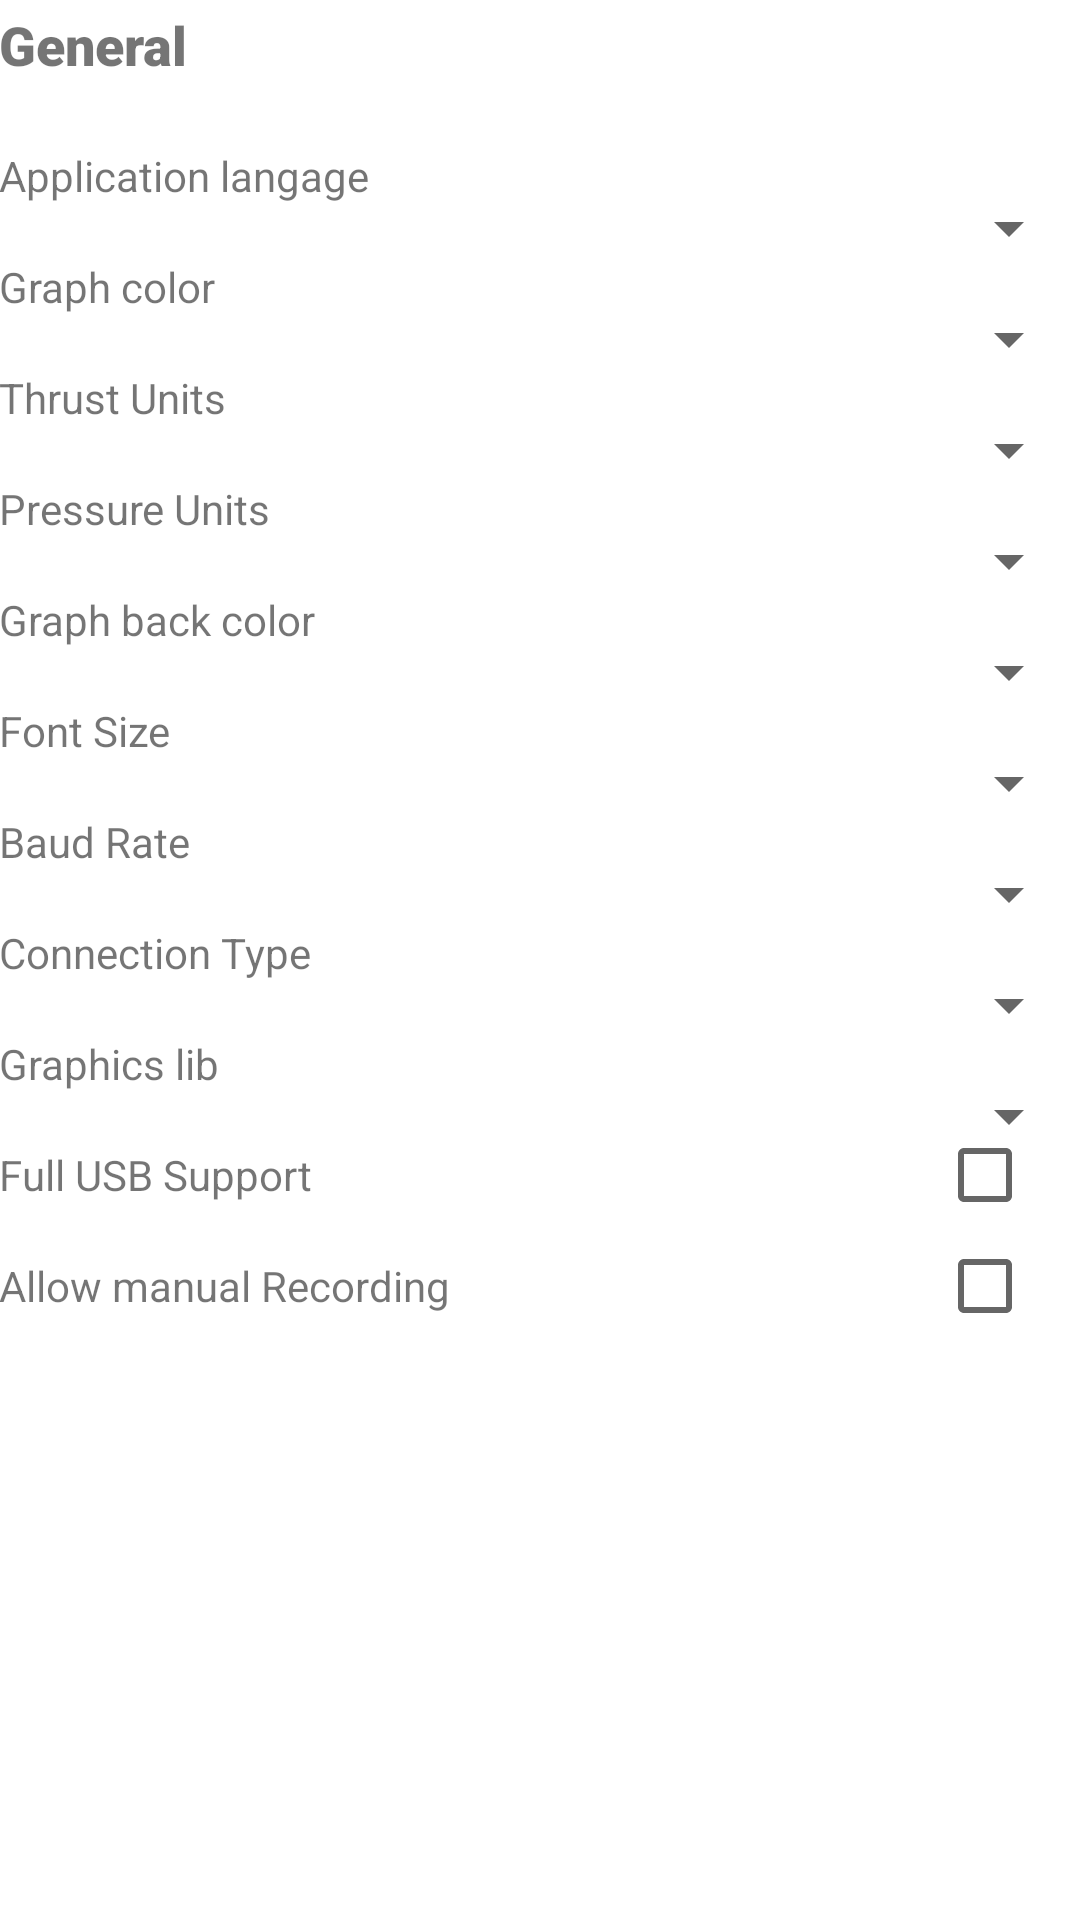

Produce the Android XML layout that renders to this screen, including the resource entries it uses.
<!-- AndroidManifest.xml: application theme Theme.RocketMotorTestStand -->
<!-- res/layout/fragment_app_config_part1.xml -->
<?xml version="1.0" encoding="utf-8"?>
<RelativeLayout xmlns:android="http://schemas.android.com/apk/res/android"
    xmlns:tools="http://schemas.android.com/tools"
    android:layout_width="match_parent"
    android:layout_height="match_parent"
    android:paddingBottom="@dimen/activity_vertical_margin"
    android:paddingLeft="@dimen/activity_horizontal_margin"
    android:paddingRight="@dimen/activity_horizontal_margin"
    android:paddingTop="@dimen/activity_vertical_margin"
    android:fitsSystemWindows="true">

    <TextView
        android:id="@+id/textViewConfigTitleTab1"
        android:layout_width="wrap_content"
        android:layout_height="wrap_content"
        android:layout_marginStart="@dimen/activity_horizontal_margin"
        android:layout_marginTop="@dimen/activity_vertical_margin"
        android:layout_marginEnd="@dimen/activity_horizontal_margin"
        android:layout_marginBottom="@dimen/activity_vertical_margin"
        android:text="@string/general_config"
        android:elegantTextHeight="true"
        android:fontFamily="sans-serif-black"
        android:gravity="center_horizontal"
        android:textSize="18sp"
        tools:layout_constraintLeft_creator="1"
        tools:layout_constraintTop_creator="1"
        />

    <TextView
        android:layout_width="wrap_content"
        android:layout_height="wrap_content"
        android:text="@string/application_langage_config"
        android:id="@+id/txtViewAppLang"
        android:layout_below="@+id/textViewConfigTitleTab1"
        android:layout_alignParentLeft="true"
        android:layout_alignParentStart="true"
        android:layout_marginTop="18dp"/>

    <Spinner
        android:layout_height="wrap_content"
        android:id="@+id/spinnerLanguage"
        android:layout_width="175dp"
        android:layout_alignBaseline="@+id/txtViewAppLang"
        android:layout_alignParentRight="true"
        android:focusableInTouchMode="false" />

    <TextView
        android:layout_width="wrap_content"
        android:layout_height="wrap_content"
        android:text="@string/graph_color_config"
        android:id="@+id/txtViewGraphColor"
        android:layout_below="@+id/txtViewAppLang"
        android:layout_alignParentLeft="true"
        android:layout_marginTop="18dp" />

    <Spinner
        android:layout_height="wrap_content"
        android:id="@+id/spinnerGraphColor"
        android:layout_width="175dp"
        android:layout_alignBaseline="@+id/txtViewGraphColor"
        android:layout_alignParentRight="true"/>


    <TextView
        android:layout_width="wrap_content"
        android:layout_height="wrap_content"
        android:text="@string/application_units_config"
        android:id="@+id/txtViewUnits"
        android:layout_below="@+id/txtViewGraphColor"
        android:layout_alignParentLeft="true"
        android:layout_alignParentStart="true"
        android:layout_marginTop="18dp" />

    <Spinner
        android:layout_height="wrap_content"
        android:id="@+id/spinnerUnits"
        android:layout_alignBaseline="@+id/txtViewUnits"
        android:layout_width="175dp"
        android:layout_alignParentRight="true"/>

    <TextView
        android:layout_width="wrap_content"
        android:layout_height="wrap_content"
        android:text="@string/pressure_units"
        android:id="@+id/txtViewUnitsPressure"
        android:layout_below="@+id/txtViewUnits"
        android:layout_alignParentLeft="true"
        android:layout_alignParentStart="true"
        android:layout_marginTop="18dp" />

    <Spinner
        android:layout_height="wrap_content"
        android:id="@+id/spinnerUnitsPressure"
        android:layout_alignBaseline="@+id/txtViewUnitsPressure"
        android:layout_width="175dp"
        android:layout_alignParentRight="true"/>

    <TextView
        android:layout_width="wrap_content"
        android:layout_height="wrap_content"
        android:text="@string/graph_back_color_config"
        android:id="@+id/txtViewGraphBackColor"
        android:layout_below="@+id/txtViewUnitsPressure"
        android:layout_alignParentLeft="true"
        android:layout_alignParentStart="true"
        android:layout_marginTop="18dp" />

    <Spinner
        android:layout_height="wrap_content"
        android:id="@+id/spinnerGraphBackColor"
        android:layout_alignBaseline="@+id/txtViewGraphBackColor"
        android:layout_width="175dp"
        android:layout_alignParentRight="true" />

    <TextView
        android:layout_width="wrap_content"
        android:layout_height="wrap_content"
        android:text="@string/font_size"
        android:id="@+id/txtViewFontSize"
        android:layout_below="@+id/txtViewGraphBackColor"
        android:layout_alignParentLeft="true"
        android:layout_alignParentStart="true"
        android:layout_marginTop="18dp" />

    <Spinner
        android:layout_height="wrap_content"
        android:id="@+id/spinnerFontSize"
        android:layout_alignBaseline="@+id/txtViewFontSize"
        android:layout_width="175dp"
        android:layout_alignParentRight="true" />

    <TextView
        android:layout_width="wrap_content"
        android:layout_height="wrap_content"
        android:text="@string/baud_rate"
        android:id="@+id/textViewBaudRate"
        android:layout_below="@+id/txtViewFontSize"
        android:layout_alignParentLeft="true"
        android:layout_marginTop="18dp" />

    <Spinner
        android:layout_height="wrap_content"
        android:id="@+id/spinnerBaudRate"
        android:layout_alignBaseline="@+id/textViewBaudRate"
        android:layout_width="175dp"
        android:layout_alignParentRight="true" />

    <TextView
        android:layout_width="wrap_content"
        android:layout_height="wrap_content"
        android:text="@string/connection_type"
        android:id="@+id/textConnectionType"
        android:layout_below="@+id/textViewBaudRate"
        android:layout_alignParentLeft="true"
        android:layout_marginTop="18dp" />
    <Spinner
        android:layout_height="wrap_content"
        android:id="@+id/spinnerConnectionType"
        android:layout_alignBaseline="@+id/textConnectionType"
        android:layout_width="175dp"
        android:layout_alignParentRight="true" />

    <TextView
        android:layout_width="wrap_content"
        android:layout_height="wrap_content"
        android:text="@string/graphiclib_type"
        android:id="@+id/textGraphicLibType"
        android:layout_below="@+id/textConnectionType"
        android:layout_alignParentLeft="true"
        android:layout_marginTop="18dp" />
    <Spinner
        android:layout_height="wrap_content"
        android:id="@+id/spinnerGraphicLibType"
        android:layout_alignBaseline="@+id/textGraphicLibType"
        android:layout_width="175dp"
        android:layout_alignParentRight="true" />

    <TextView
        android:layout_width="wrap_content"
        android:layout_height="wrap_content"
        android:text="@string/FullUSBSupport"
        android:id="@+id/textFullUSBSupport"
        android:layout_below="@+id/textGraphicLibType"
        android:layout_alignParentLeft="true"
        android:layout_marginTop="18dp" />
    <CheckBox
        android:id="@+id/checkBoxFullUSBSupport"
        android:layout_width="wrap_content"
        android:layout_height="wrap_content"
        android:layout_alignBaseline="@+id/textFullUSBSupport"
        android:layout_alignParentRight="true"
        android:layout_marginTop="-2dp"
        android:layout_marginRight="0dp" />
    <TextView
        android:id="@+id/textAllowManualRecording"
        android:layout_width="wrap_content"
        android:layout_height="wrap_content"
        android:layout_below="@+id/textFullUSBSupport"
        android:layout_alignParentLeft="true"
        android:layout_marginTop="18dp"
        android:text="@string/allow_manual_recording"
        />

    <CheckBox
        android:id="@+id/checkBoxAllowManualRecording"
        android:layout_width="wrap_content"
        android:layout_height="wrap_content"
        android:layout_alignBaseline="@+id/textAllowManualRecording"
        android:layout_alignParentRight="true"
        android:layout_marginTop="-2dp"
        android:layout_marginRight="0dp" />

</RelativeLayout>
<!-- resources referenced by this layout -->
<resources>
  <string name="FullUSBSupport">Full USB Support</string>
  <string name="allow_manual_recording">Allow manual Recording</string>
  <string name="application_langage_config">Application langage</string>
  <string name="application_units_config">Thrust Units</string>
  <string name="baud_rate">Baud Rate</string>
  <string name="connection_type">Connection Type</string>
  <string name="font_size">Font Size</string>
  <string name="general_config">General</string>
  <string name="graph_back_color_config">Graph back color</string>
  <string name="graph_color_config">Graph color</string>
  <string name="graphiclib_type">Graphics lib </string>
  <string name="pressure_units">Pressure Units</string>
  <style name="Theme.RocketMotorTestStand" parent="Theme.MaterialComponents.DayNight.DarkActionBar">
          
          <item name="colorPrimary">@color/purple_500</item>
          <item name="colorPrimaryVariant">@color/purple_700</item>
          <item name="colorOnPrimary">@color/white</item>
          
          <item name="colorSecondary">@color/teal_200</item>
          <item name="colorSecondaryVariant">@color/teal_700</item>
          <item name="colorOnSecondary">@color/black</item>
          
          <item name="android:statusBarColor" tools:targetApi="l">?attr/colorPrimaryVariant</item>
          
      </style>
  <color name="purple_500">#FF6200EE</color>
  <color name="purple_700">#FF3700B3</color>
  <color name="white">#FFFFFFFF</color>
  <color name="teal_200">#FF03DAC5</color>
  <color name="teal_700">#FF018786</color>
  <color name="black">#FF000000</color>
</resources>
